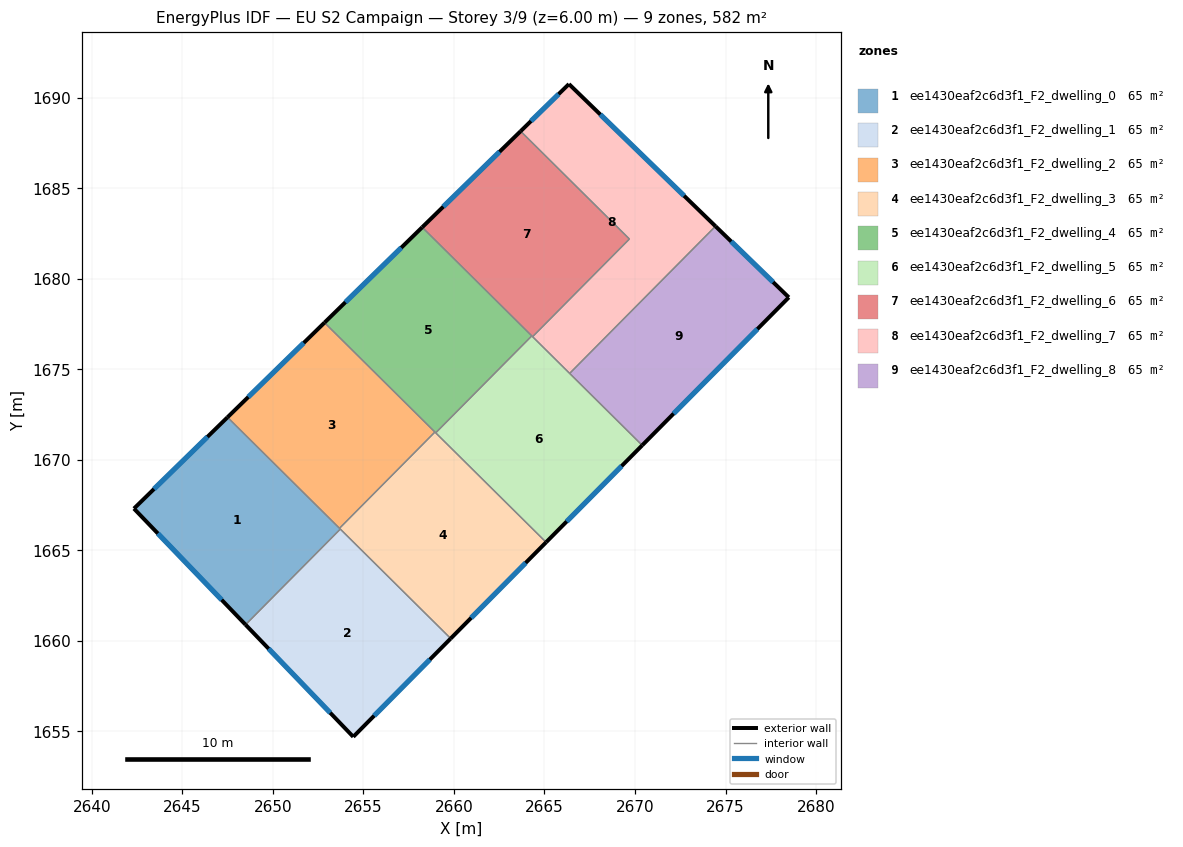
=== STOREY PLAN SPEC (per zone: floor XY polygon, exterior-wall plan segments, windows/doors) ===
zone 1: ee1430eaf2c6d3f1_F2_dwelling_0  (64.7 m²)
  floor: (2653.72, 1666.18) (2648.49, 1660.90) (2642.33, 1667.31) (2647.49, 1672.35)
  exterior wall: (2642.33, 1667.31) – (2648.49, 1660.90)  [8.9 m]
    window: (2643.65, 1665.94) – (2647.17, 1662.27)  [8.7 m²]
  exterior wall: (2647.49, 1672.35) – (2642.33, 1667.31)  [7.2 m]
    window: (2646.39, 1671.27) – (2643.43, 1668.39)  [7.1 m²]
  interior walls: 3
zone 2: ee1430eaf2c6d3f1_F2_dwelling_1  (64.7 m²)
  floor: (2659.82, 1660.13) (2654.44, 1654.71) (2648.49, 1660.90) (2653.72, 1666.18)
  exterior wall: (2648.49, 1660.90) – (2654.44, 1654.71)  [8.6 m]
    window: (2649.76, 1659.57) – (2653.17, 1656.03)  [8.4 m²]
  exterior wall: (2654.44, 1654.71) – (2659.82, 1660.13)  [7.6 m]
    window: (2655.59, 1655.87) – (2658.67, 1658.97)  [7.5 m²]
  interior walls: 2
zone 3: ee1430eaf2c6d3f1_F2_dwelling_2  (64.7 m²)
  floor: (2658.95, 1671.54) (2653.68, 1666.22) (2647.49, 1672.35) (2652.85, 1677.58)
  exterior wall: (2652.85, 1677.58) – (2647.49, 1672.35)  [7.5 m]
    window: (2651.70, 1676.46) – (2648.64, 1673.47)  [7.3 m²]
  interior walls: 3
zone 4: ee1430eaf2c6d3f1_F2_dwelling_3  (64.7 m²)
  floor: (2665.09, 1665.45) (2659.82, 1660.13) (2653.68, 1666.22) (2658.95, 1671.54)
  exterior wall: (2659.82, 1660.13) – (2665.09, 1665.45)  [7.5 m]
    window: (2660.95, 1661.27) – (2663.96, 1664.31)  [7.3 m²]
  interior walls: 5
zone 5: ee1430eaf2c6d3f1_F2_dwelling_4  (64.7 m²)
  floor: (2664.30, 1676.85) (2658.99, 1671.49) (2652.85, 1677.58) (2658.25, 1682.85)
  exterior wall: (2658.25, 1682.85) – (2652.85, 1677.58)  [7.5 m]
    window: (2657.09, 1681.72) – (2654.01, 1678.71)  [7.4 m²]
  interior walls: 4
zone 6: ee1430eaf2c6d3f1_F2_dwelling_5  (64.7 m²)
  floor: (2670.40, 1670.80) (2665.09, 1665.45) (2658.99, 1671.49) (2664.30, 1676.85)
  exterior wall: (2665.09, 1665.45) – (2670.40, 1670.80)  [7.5 m]
    window: (2666.23, 1666.60) – (2669.26, 1669.66)  [7.4 m²]
  interior walls: 5
zone 7: ee1430eaf2c6d3f1_F2_dwelling_6  (64.7 m²)
  floor: (2669.69, 1682.20) (2664.34, 1676.80) (2658.25, 1682.85) (2663.68, 1688.15)
  exterior wall: (2663.68, 1688.15) – (2658.25, 1682.85)  [7.6 m]
    window: (2662.52, 1687.02) – (2659.41, 1683.98)  [7.4 m²]
  interior walls: 4
zone 8: ee1430eaf2c6d3f1_F2_dwelling_7  (64.7 m²)
  floor: (2674.44, 1682.90) (2666.39, 1674.78) (2664.34, 1676.80) (2669.69, 1682.20) (2663.68, 1688.15) (2666.35, 1690.76)
  exterior wall: (2666.35, 1690.76) – (2663.68, 1688.15)  [3.7 m]
    window: (2665.78, 1690.20) – (2664.25, 1688.71)  [3.7 m²]
  exterior wall: (2674.44, 1682.90) – (2666.35, 1690.76)  [11.3 m]
    window: (2672.71, 1684.59) – (2668.08, 1689.07)  [11.1 m²]
  interior walls: 4
zone 9: ee1430eaf2c6d3f1_F2_dwelling_8  (64.7 m²)
  floor: (2678.49, 1678.97) (2670.40, 1670.80) (2666.39, 1674.78) (2674.44, 1682.90)
  exterior wall: (2678.49, 1678.97) – (2674.44, 1682.90)  [5.6 m]
    window: (2677.63, 1679.82) – (2675.31, 1682.06)  [5.5 m²]
  exterior wall: (2670.40, 1670.80) – (2678.49, 1678.97)  [11.5 m]
    window: (2672.13, 1672.55) – (2676.76, 1677.23)  [11.3 m²]
  interior walls: 2

=== DERIVED (storey summary) ===
Building: EU S2 Campaign
Storey: 3 of 9  (floor level z = 6.00 m)
Storey gross floor area: 582.4 m²
Zones on this storey: 9
  - ee1430eaf2c6d3f1_F2_dwelling_0: floor 64.7 m²; exterior wall 16.1 m (48.3 m²); 2 window(s) 15.8 m²; WWR 32.7%
  - ee1430eaf2c6d3f1_F2_dwelling_1: floor 64.7 m²; exterior wall 16.2 m (48.7 m²); 2 window(s) 15.9 m²; WWR 32.7%
  - ee1430eaf2c6d3f1_F2_dwelling_2: floor 64.7 m²; exterior wall 7.5 m (22.5 m²); 1 window(s) 7.3 m²; WWR 32.7%
  - ee1430eaf2c6d3f1_F2_dwelling_3: floor 64.7 m²; exterior wall 7.5 m (22.5 m²); 1 window(s) 7.3 m²; WWR 32.7%
  - ee1430eaf2c6d3f1_F2_dwelling_4: floor 64.7 m²; exterior wall 7.5 m (22.6 m²); 1 window(s) 7.4 m²; WWR 32.7%
  - ee1430eaf2c6d3f1_F2_dwelling_5: floor 64.7 m²; exterior wall 7.5 m (22.6 m²); 1 window(s) 7.4 m²; WWR 32.7%
  - ee1430eaf2c6d3f1_F2_dwelling_6: floor 64.7 m²; exterior wall 7.6 m (22.8 m²); 1 window(s) 7.4 m²; WWR 32.7%
  - ee1430eaf2c6d3f1_F2_dwelling_7: floor 64.7 m²; exterior wall 15.0 m (45.0 m²); 2 window(s) 14.7 m²; WWR 32.7%
  - ee1430eaf2c6d3f1_F2_dwelling_8: floor 64.7 m²; exterior wall 17.1 m (51.4 m²); 2 window(s) 16.8 m²; WWR 32.7%
Zone adjacency (shared interzone walls):
  - ee1430eaf2c6d3f1_F2_dwelling_0 ↔ ee1430eaf2c6d3f1_F2_dwelling_1
  - ee1430eaf2c6d3f1_F2_dwelling_0 ↔ ee1430eaf2c6d3f1_F2_dwelling_2
  - ee1430eaf2c6d3f1_F2_dwelling_0 ↔ ee1430eaf2c6d3f1_F2_dwelling_3
  - ee1430eaf2c6d3f1_F2_dwelling_1 ↔ ee1430eaf2c6d3f1_F2_dwelling_3
  - ee1430eaf2c6d3f1_F2_dwelling_2 ↔ ee1430eaf2c6d3f1_F2_dwelling_3
  - ee1430eaf2c6d3f1_F2_dwelling_2 ↔ ee1430eaf2c6d3f1_F2_dwelling_4
  - ee1430eaf2c6d3f1_F2_dwelling_3 ↔ ee1430eaf2c6d3f1_F2_dwelling_4
  - ee1430eaf2c6d3f1_F2_dwelling_3 ↔ ee1430eaf2c6d3f1_F2_dwelling_5
  - ee1430eaf2c6d3f1_F2_dwelling_4 ↔ ee1430eaf2c6d3f1_F2_dwelling_5
  - ee1430eaf2c6d3f1_F2_dwelling_4 ↔ ee1430eaf2c6d3f1_F2_dwelling_6
  - ee1430eaf2c6d3f1_F2_dwelling_5 ↔ ee1430eaf2c6d3f1_F2_dwelling_6
  - ee1430eaf2c6d3f1_F2_dwelling_5 ↔ ee1430eaf2c6d3f1_F2_dwelling_7
  - ee1430eaf2c6d3f1_F2_dwelling_5 ↔ ee1430eaf2c6d3f1_F2_dwelling_8
  - ee1430eaf2c6d3f1_F2_dwelling_6 ↔ ee1430eaf2c6d3f1_F2_dwelling_7
  - ee1430eaf2c6d3f1_F2_dwelling_7 ↔ ee1430eaf2c6d3f1_F2_dwelling_8